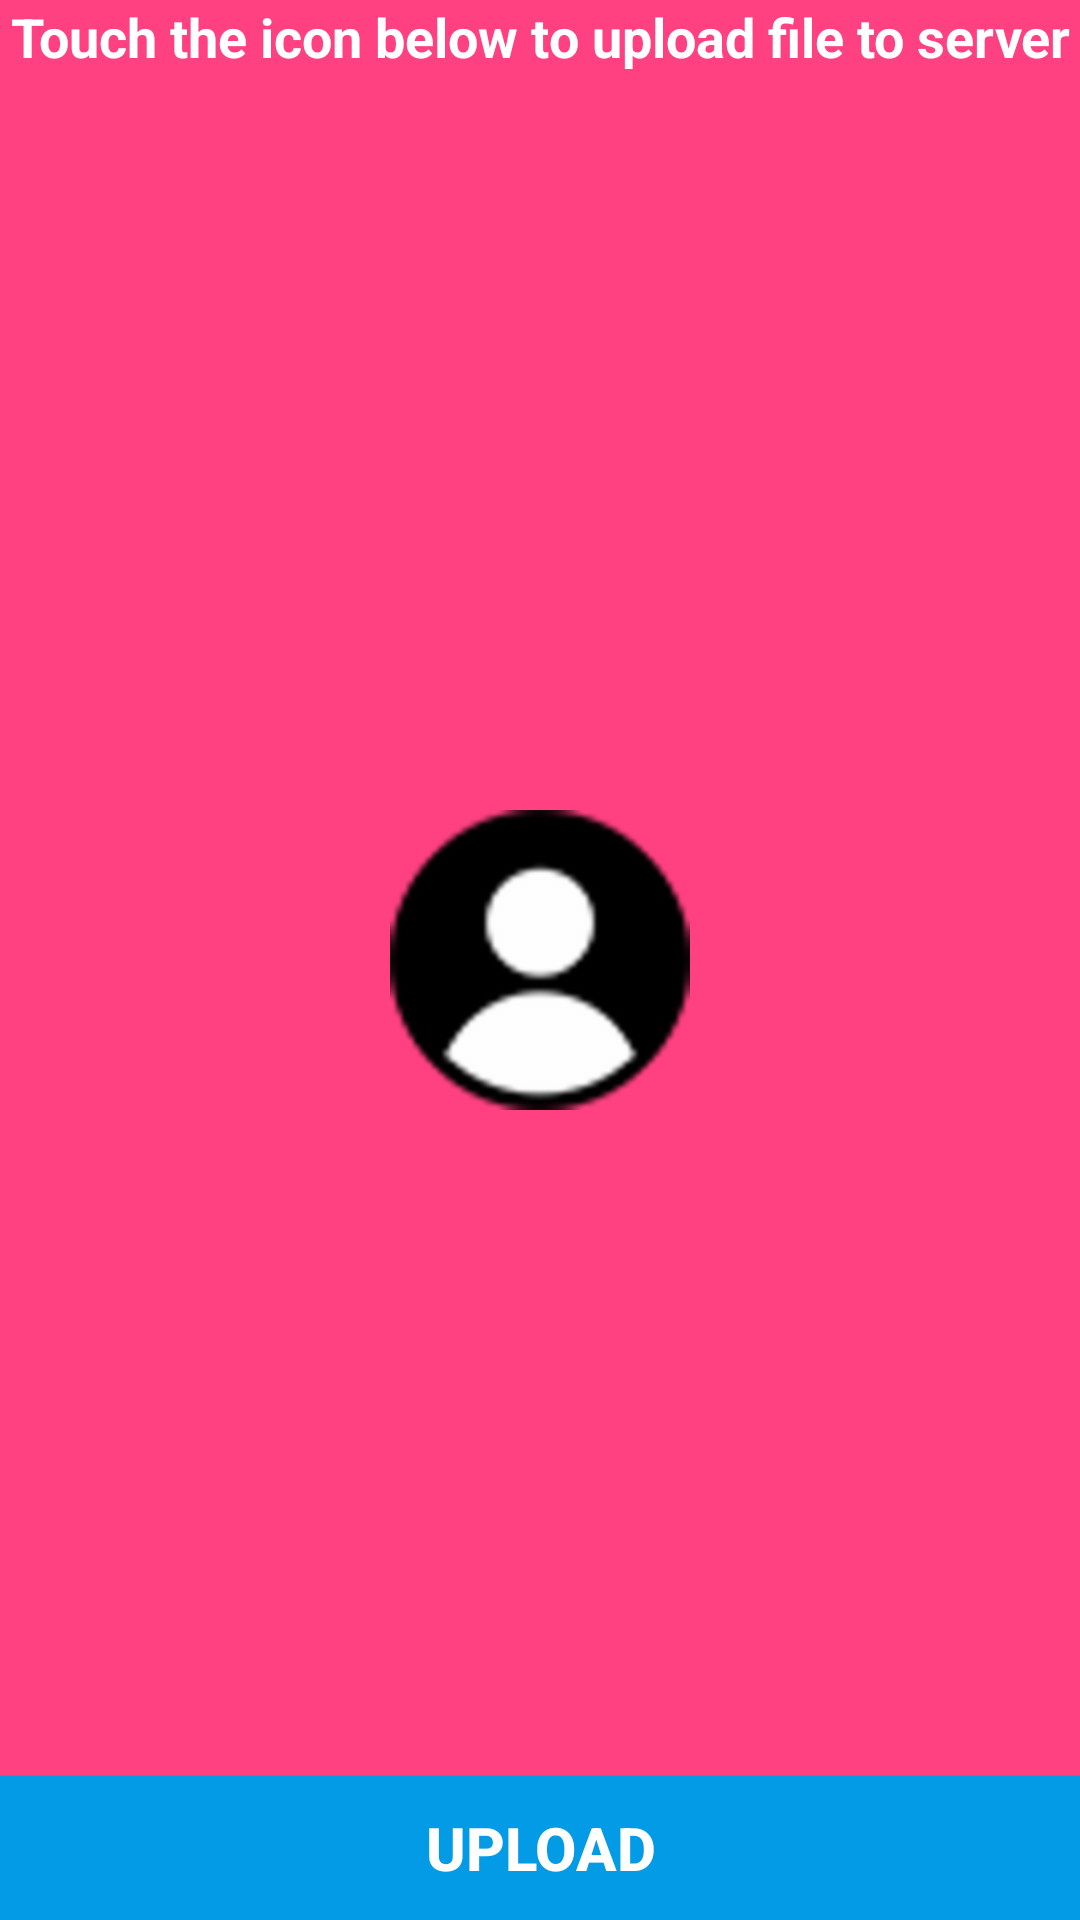

Produce the Android XML layout that renders to this screen, including the resource entries it uses.
<!-- AndroidManifest.xml: application theme AppTheme -->
<!-- res/layout/activity_upload_image.xml -->
<?xml version="1.0" encoding="utf-8"?>
<RelativeLayout
    xmlns:android="http://schemas.android.com/apk/res/android"
    xmlns:tools="http://schemas.android.com/tools"
    android:layout_width="match_parent"
    android:layout_height="match_parent"

    android:background="@color/colorAccent"
    tools:context=".StudentsList">

    <TextView
        android:layout_width="match_parent"
        android:layout_height="wrap_content"
        android:gravity="center"
        android:textSize="18sp"
        android:id="@+id/tvHeading"
        android:text="Touch the icon below to upload file to server"
        android:textColor="#fff"
        android:textStyle="bold"/>
    <ImageView
        android:id="@+id/ivAttachment"
        android:layout_width="100dp"
        android:layout_height="100dp"
        android:src="@drawable/user_icon"
        android:layout_centerVertical="true"
        android:layout_centerHorizontal="true"/>

    <TextView
        android:id="@+id/tv_file_name"
        android:layout_width="wrap_content"
        android:layout_height="wrap_content"
        android:textColor="#fff"
        android:layout_marginTop="10dp"
        android:gravity="center"
        android:layout_below="@+id/ivAttachment"
        android:layout_centerHorizontal="true"/>

    <Button
        android:layout_width="match_parent"
        android:layout_height="wrap_content"
        android:id="@+id/b_upload"
        android:text="Upload"
        android:textStyle="bold"
        android:textSize="20sp"
        android:layout_alignParentBottom="true"
        android:gravity="center"
        android:textColor="#fff"
        android:background="#039be5"/>

</RelativeLayout>
<!-- resources referenced by this layout -->
<resources>
  <color name="colorAccent">#FF4081</color>
  <!-- drawable user_icon: png bitmap (drawable, 1361 bytes) -->
  <style name="AppTheme" parent="Theme.AppCompat.Light.DarkActionBar">
          
          <item name="colorPrimary">@color/btn5color</item>
          <item name="colorPrimaryDark">@color/btn5color</item>
          <item name="colorAccent">@color/btn5color</item>
      </style>
  <color name="btn5color">#f499c2</color>
</resources>
